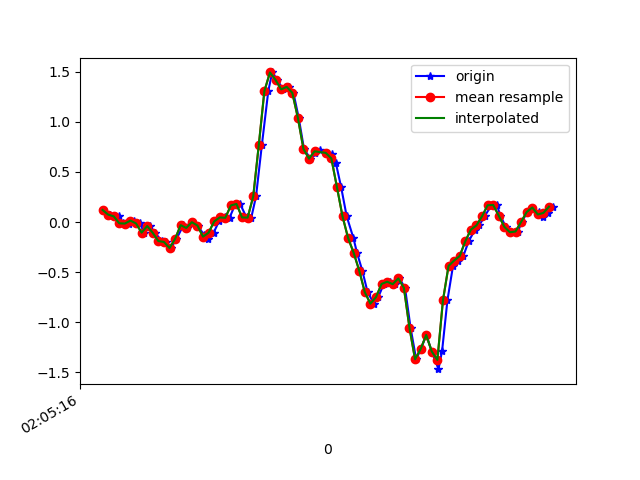

The table this chart was drawn from, first rows:
1618193116261, 888779272329634, 0.120421164, 0.009240761, -0.02067241
1618193116288, 888779291354626, 0.074, -0.09705, -0.01212
1618193116303, 888779310379618, 0.05567, 0.1558, -0.04511
1618193116318, 888779329404594, 0.05811, -0.1435, -0.008455
1618193116335, 888779348454402, -0.01275, -0.1789, -0.00479
1618193116354, 888779367451346, -0.01519, 0.01168, -0.03289
1618193116372, 888779386473730, 0.01413, 0.01657, 0.02087
1618193116393, 888779405496098, -0.01397, -0.3035, 0.03919
1618193116410, 888779424518434, -0.1056, 0.1253, -0.02434
1618193116429, 888779443565634, -0.03963, 0.2829, 0.03308
1618193116448, 888779462599074, -0.108, -0.2143, 0.04408
1618193116473, 888779481622210, -0.1899, 0.234, -0.02189
1618193116487, 888779500645314, -0.1985, 0.3428, 0.01476
1618193116505, 888779519693250, -0.2595, -0.04818, 0.03308
1618193116525, 888779538716386, -0.1679, -0.03352, 0.001319
1618193116550, 888779557739522, -0.03107, 0.3037, -0.0109
1618193116563, 888779576773282, -0.05917, -0.1056, 0.008649
1618193116582, 888779595821762, -0.001752, -0.08361, -0.01579
1618193116601, 888779614845442, -0.03474, 0.151, -0.05855
1618193116623, 888779633869090, -0.1264, 0.07888, -0.03533
1618193116639, 888779652892770, -0.1655, 0.0239, -0.028
1618193116658, 888779671938306, -0.1068, 0.0349, -0.04511
1618193116677, 888779690961858, 0.005579, 0.02634, -0.05855
1618193116698, 888779709985410, 0.0459, 0.009241, -0.1196
1618193116715, 888779729008962, 0.04223, -0.08728, -0.2418
1618193116734, 888779748057346, 0.1656, -0.3109, -0.3249
1618193116753, 888779767085506, 0.1803, -0.7482, -0.364
1618193116776, 888779786109186, 0.0459, -1.327, -0.4642
1618193116793, 888779805132994, 0.04345, -1.779, -0.7036
1618193116810, 888779824181506, 0.2548, -2.169, -0.9785
1618193116831, 888779843205186, 0.7692, -2.443, -1.19
1618193116854, 888779862228930, 1.307, -2.641, -1.286
1618193116868, 888779881260226, 1.492, -2.825, -1.302
1618193116887, 888779900283394, 1.418, -2.951, -1.301
1618193116906, 888779919306562, 1.324, -3.019, -1.26
1618193116928, 888779938329730, 1.348, -3.033, -1.162
1618193116944, 888779957377730, 1.29, -2.99, -1.058
1618193116963, 888779976394178, 1.04, -2.863, -1.035
1618193116982, 888779995417154, 0.7288, -2.652, -1.062
1618193117005, 888780014440194, 0.6323, -2.369, -1.08
1618193117020, 888780033487938, 0.6922, -2.063, -1.071
1618193117039, 888780052510914, 0.7191, -1.748, -1.027
1618193117060, 888780071535298, 0.6897, -1.425, -0.9712
1618193117083, 888780090558274, 0.6788, -1.078, -0.8857
1618193117096, 888780109606082, 0.5908, -0.7495, -0.7232
1618193117115, 888780128629058, 0.3489, -0.4404, -0.5314
1618193117135, 888780147652098, 0.05689, -0.1215, -0.3298
1618193117159, 888780166677186, -0.1594, 0.212, -0.1331
1618193117172, 888780185857015, -0.3072, 0.5346, 0.08806
1618193117191, 888780204880119, -0.4856, 0.8571, 0.3263
1618193117210, 888780223903223, -0.7006, 1.198, 0.4998
1618193117233, 888780242926327, -0.8142, 1.554, 0.6158
1618193117248, 888780261949303, -0.7495, 1.872, 0.7197
1618193117268, 888780280988151, -0.6175, 2.135, 0.8089
1618193117289, 888780300010999, -0.5955, 2.377, 0.9042
1618193117307, 888780319033847, -0.6199, 2.548, 1.057
1618193117324, 888780338081527, -0.5625, 2.677, 1.273
1618193117344, 888780357104375, -0.6566, 2.83, 1.425
1618193117364, 888780376115447, -1.056, 2.924, 1.5
1618193117384, 888780395138039, -1.369, 2.91, 1.543
1618193117401, 888780414185463, -1.267, 2.759, 1.576
... 25 more rows
